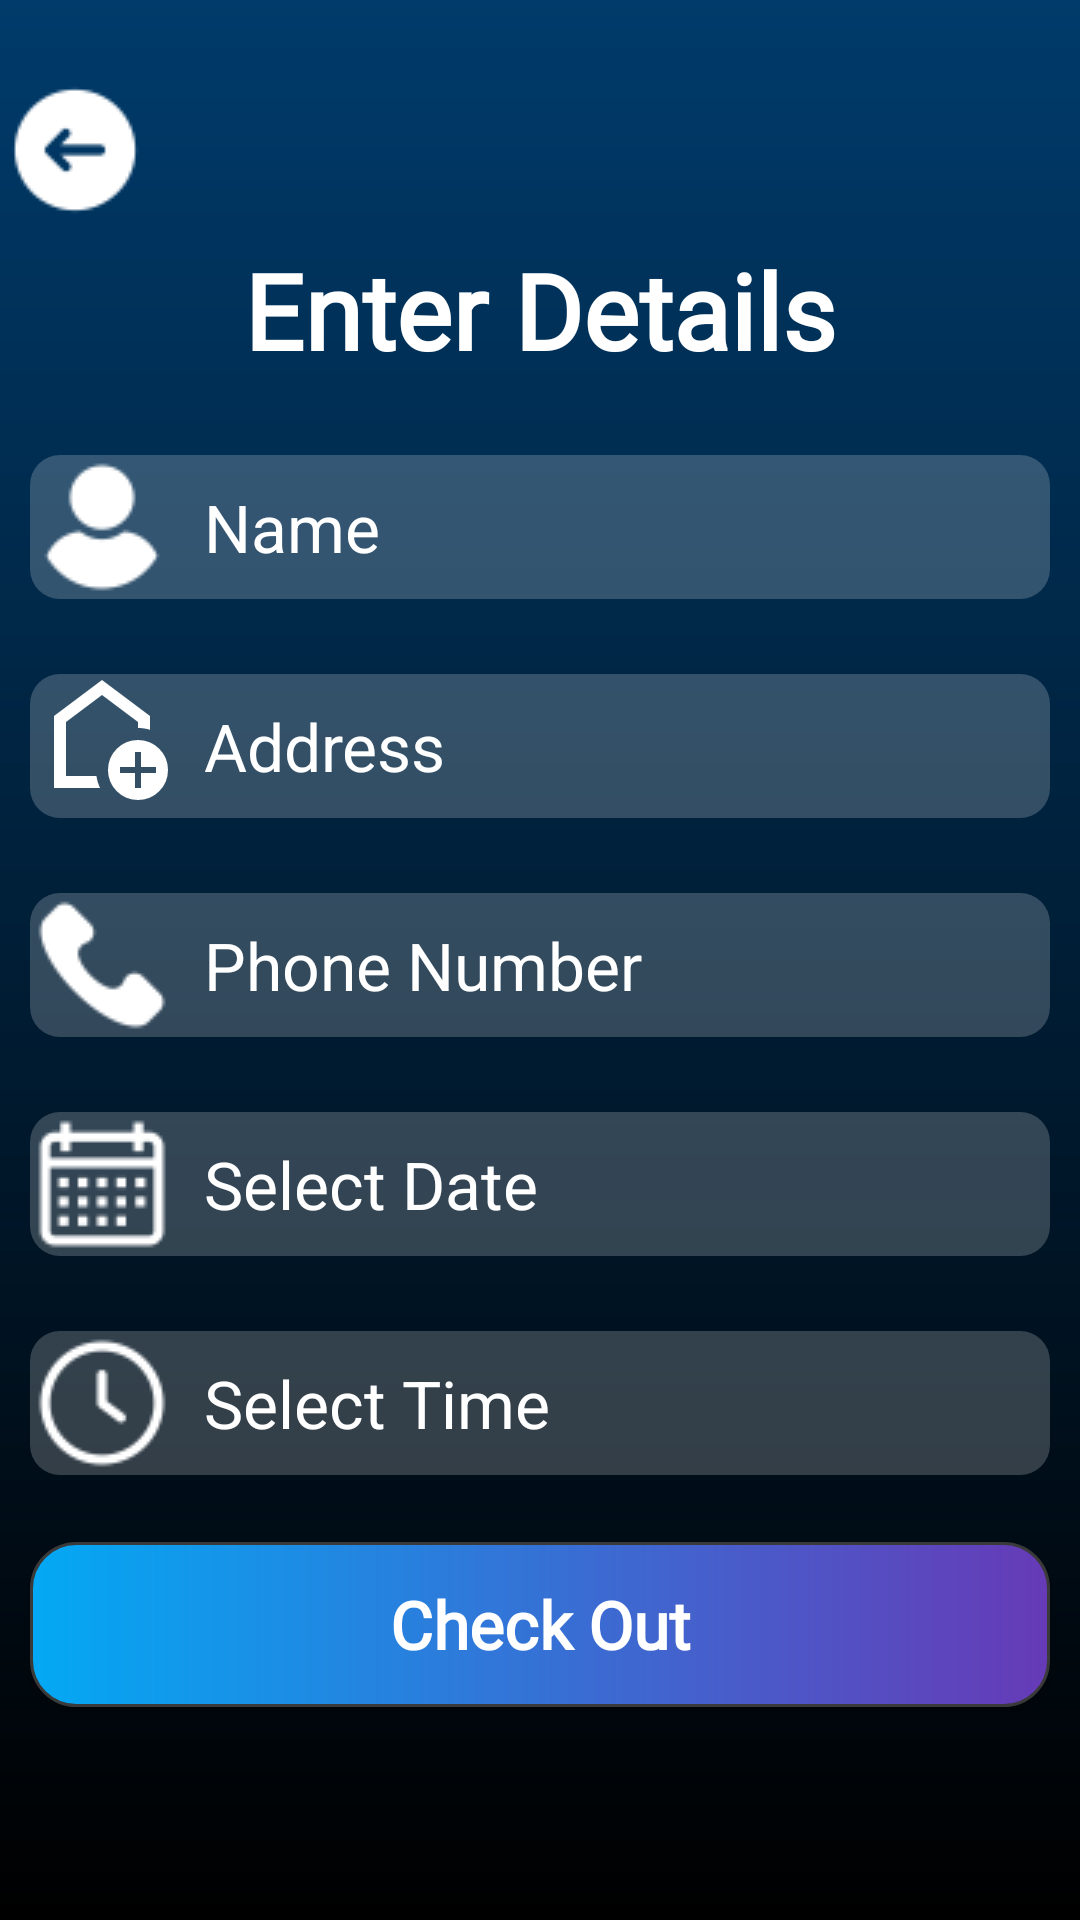

Produce the Android XML layout that renders to this screen, including the resource entries it uses.
<!-- AndroidManifest.xml: application theme Theme.FixFinder -->
<!-- res/layout/activity_plumber.xml -->
<?xml version="1.0" encoding="utf-8"?>
<androidx.constraintlayout.widget.ConstraintLayout xmlns:android="http://schemas.android.com/apk/res/android"
    xmlns:app="http://schemas.android.com/apk/res-auto"
    xmlns:tools="http://schemas.android.com/tools"
    android:id="@+id/main"
    android:layout_width="match_parent"
    android:layout_height="match_parent"
    tools:context=".plumber"
    android:background="@drawable/gradient"
    >

    <ImageView
        android:id="@+id/BtnBackVamos"
        android:layout_width="wrap_content"
        android:layout_height="wrap_content"
        android:src="@drawable/arrow_00000"
        app:layout_constraintBottom_toTopOf="@+id/textView4"
        app:layout_constraintEnd_toEndOf="parent"
        android:layout_marginRight="310dp"
        android:layout_marginTop="20dp"
        app:layout_constraintStart_toStartOf="parent"
        app:layout_constraintTop_toTopOf="parent" />
    <TextView
        android:id="@+id/textView4"
        android:layout_width="wrap_content"
        android:layout_height="wrap_content"
        android:fontFamily="@font/helvetica_bold"
        android:text="Enter Details"
        android:textColor="@color/white"
        android:textSize="35sp"
        android:textStyle="bold"
        android:layout_marginTop="80dp"
        app:layout_constraintEnd_toEndOf="parent"
        app:layout_constraintStart_toStartOf="parent"
        app:layout_constraintTop_toTopOf="parent"
        />

    <EditText
        android:id="@+id/editTextName"
        android:layout_width="340dp"
        android:layout_height="48dp"
        android:layout_marginTop="25dp"
        android:background="@drawable/edit_text_bg"
        android:drawableStart="@drawable/name_00000"
        android:drawablePadding="10dp"
        android:ems="11"
        android:hint="Name"
        android:textColor="@color/white"
        android:textColorHint="#FFFFFF"
        android:textSize="22sp"
        app:layout_constraintEnd_toEndOf="parent"
        app:layout_constraintStart_toStartOf="parent"
        app:layout_constraintTop_toBottomOf="@+id/textView4" />

    <EditText
        android:id="@+id/editTextAddress"
        android:layout_width="340dp"
        android:layout_height="48dp"
        android:layout_marginTop="25dp"
        android:background="@drawable/edit_text_bg"
        android:drawableStart="@drawable/outline_add_home_24"
        android:drawablePadding="10dp"
        android:ems="11"
        android:hint="Address"
        android:textColor="@color/white"
        android:textColorHint="#FFFFFF"
        android:textSize="22dp"
        app:layout_constraintEnd_toEndOf="parent"
        app:layout_constraintStart_toStartOf="parent"
        app:layout_constraintTop_toBottomOf="@+id/editTextName" />

    <EditText
        android:id="@+id/editTextPhNo"
        android:layout_width="340dp"
        android:layout_height="48dp"
        android:layout_marginTop="25dp"
        android:background="@drawable/edit_text_bg"
        android:drawableStart="@drawable/phone_00000"
        android:drawablePadding="10dp"
        android:ems="11"
        android:hint="Phone Number"
        android:inputType="text"
        android:textColor="@color/white"
        android:textColorHint="#FFFFFF"
        android:textSize="22dp"
        app:layout_constraintEnd_toEndOf="parent"
        app:layout_constraintStart_toStartOf="parent"
        app:layout_constraintTop_toBottomOf="@+id/editTextAddress" />

    <EditText
        android:id="@+id/editTextDate"
        android:layout_width="340dp"
        android:layout_height="48dp"
        android:layout_marginTop="25dp"
        android:background="@drawable/edit_text_bg"
        android:clickable="false"
        android:cursorVisible="false"
        android:drawableStart="@drawable/calender_00000"
        android:drawablePadding="10dp"
        android:ems="11"
        android:focusable="false"
        android:hint="Select Date"
        android:textColor="@color/white"
        android:textColorHint="#FFFFFF"
        android:textSize="22dp"
        app:layout_constraintEnd_toEndOf="parent"
        app:layout_constraintStart_toStartOf="parent"
        app:layout_constraintTop_toBottomOf="@+id/editTextPhNo" />

    <EditText
        android:id="@+id/editTextTime"
        android:layout_width="340dp"
        android:layout_height="48dp"
        android:ems="10"
        android:hint="Select Time"
        android:clickable="false"
        android:focusable="false"
        android:cursorVisible="false"
        android:textColorHint="@color/white"
        android:textSize="22dp"
        android:layout_marginTop="25dp"
        android:drawableStart="@drawable/clock_00000"
        android:drawablePadding="10dp"
        android:textColor="@color/white"
        android:background="@drawable/edit_text_bg"
        app:layout_constraintEnd_toEndOf="parent"
        app:layout_constraintStart_toStartOf="parent"
        app:layout_constraintTop_toBottomOf="@+id/editTextDate" />

    <Button
        android:id="@+id/checkoutBtn"
        android:layout_width="wrap_content"
        android:layout_height="wrap_content"
        android:width="340dp"
        android:height="55dp"
        android:background="@drawable/btn2"
        android:text="Check Out"
        android:textAllCaps="false"
        android:textSize="22dp"
        android:textStyle="bold"
        android:textColor="@color/white"
        android:fontFamily="@font/helvetica_bold"
        app:layout_constraintBottom_toBottomOf="parent"
        app:layout_constraintEnd_toEndOf="parent"
        app:layout_constraintHorizontal_bias="0.507"
        app:layout_constraintStart_toStartOf="parent"
        app:layout_constraintTop_toBottomOf="@+id/editTextTime"
        app:layout_constraintVertical_bias="0.239" />
</androidx.constraintlayout.widget.ConstraintLayout>
<!-- resources referenced by this layout -->
<resources>
  <!-- drawable arrow_00000: png bitmap (drawable, 971 bytes) -->
  <!-- drawable btn2 (drawable) -->
  <?xml version="1.0" encoding="utf-8"?>
  <shape xmlns:android="http://schemas.android.com/apk/res/android" android:shape="rectangle">
  
      <stroke
          android:color="#3A3A3A"
          android:width="1dp" />
  
      <gradient
  
          android:type="linear"
          android:startColor="#03A9F4"
          android:endColor="#673AB7" />
  
      <corners android:radius="15dp" />
  </shape>
  <!-- drawable calender_00000: png bitmap (drawable, 995 bytes) -->
  <!-- drawable clock_00000: png bitmap (drawable, 955 bytes) -->
  <!-- drawable edit_text_bg (drawable) -->
  <?xml version="1.0" encoding="utf-8"?>
  <shape xmlns:android="http://schemas.android.com/apk/res/android">
          <solid android:color="#3fff" />
      <corners android:radius="10dp"/>
  
  </shape>
  <!-- drawable gradient (drawable) -->
  <?xml version="1.0" encoding="utf-8"?>
  <shape xmlns:android="http://schemas.android.com/apk/res/android" >
      <solid android:color="@color/black"/>
      <gradient
          android:type="linear"
          android:angle="90"
          android:startColor="#000000"
          android:endColor="#003B6B"
  
  />
  </shape>
  <!-- drawable name_00000: png bitmap (drawable, 845 bytes) -->
  <!-- drawable outline_add_home_24 (drawable) -->
  <vector xmlns:android="http://schemas.android.com/apk/res/android" android:height="48dp" android:tint="#FFFFFF" android:viewportHeight="960" android:viewportWidth="960" android:width="48dp">
        
      <path android:fillColor="@android:color/white" android:pathData="M700,760L740,760L740,660L840,660L840,620L740,620L740,520L700,520L700,620L600,620L600,660L700,660L700,760ZM720,840Q637,840 578.5,781.5Q520,723 520,640Q520,557 578.5,498.5Q637,440 720,440Q803,440 861.5,498.5Q920,557 920,640Q920,723 861.5,781.5Q803,840 720,840ZM160,760L160,280L480,40L800,280L800,372Q781,366 761,363Q741,360 720,360L720,320L480,140L240,320L240,680L443,680Q446,701 452,721Q458,741 467,760L160,760ZM480,410L480,410L480,410L480,410L480,410Q480,410 480,410Q480,410 480,410Q480,410 480,410Q480,410 480,410Z"/>
      
  </vector>
  <!-- drawable phone_00000: png bitmap (drawable, 748 bytes) -->
  <style name="Theme.FixFinder" parent="Base.Theme.FixFinder" />
  <style name="Base.Theme.FixFinder" parent="Theme.AppCompat.DayNight.NoActionBar">
          
          
      </style>
  <!-- not gathered from this repository: default colours our renderer supplied (Android Studio template values) -->
  <color name="black">#FF000000</color>
  <color name="white">#FFFFFFFF</color>
</resources>
